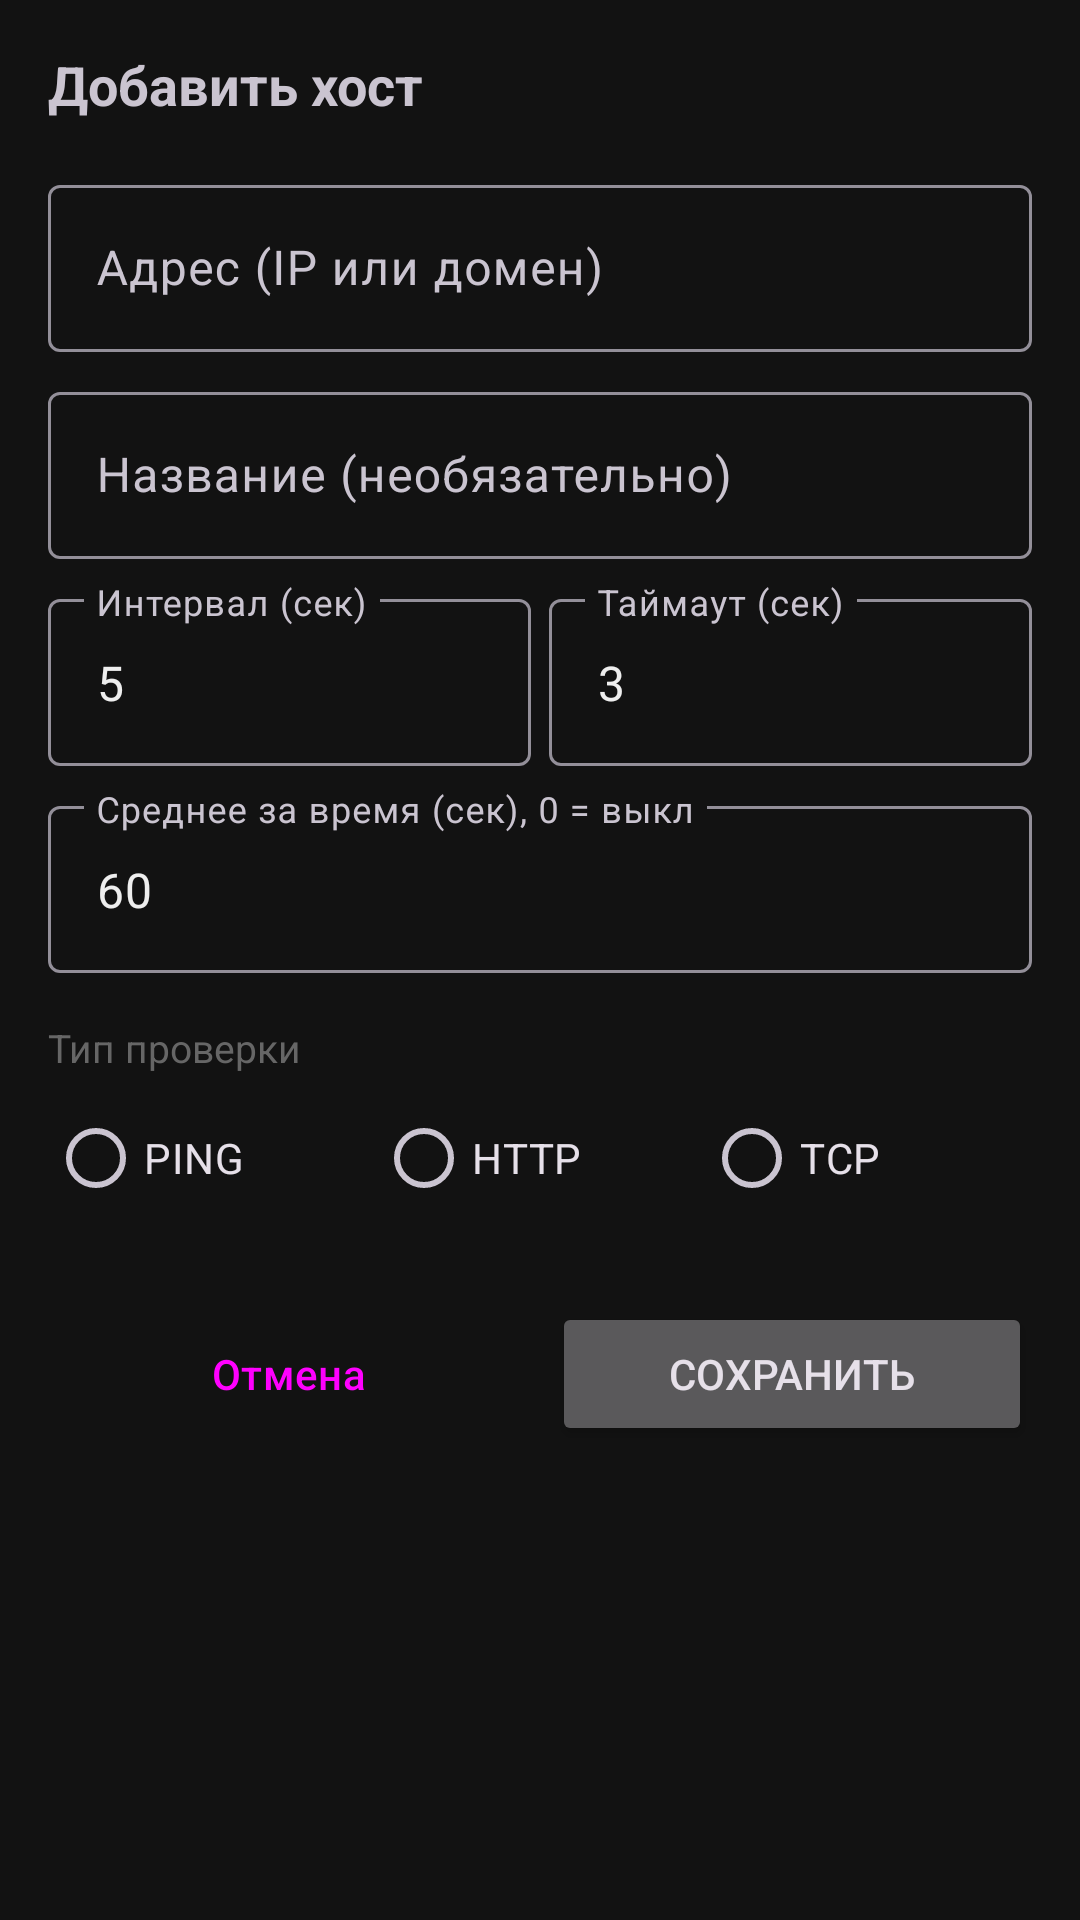

Write the Android layout XML for this screen, with the resource values it uses.
<!-- AndroidManifest.xml: application theme Theme.MultiPing -->
<!-- res/layout/bottom_sheet_add_host.xml -->
<?xml version="1.0" encoding="utf-8"?>
<ScrollView
    xmlns:android="http://schemas.android.com/apk/res/android"
    android:layout_width="match_parent"
    android:layout_height="wrap_content"
    android:padding="16dp">

    <LinearLayout
        android:layout_width="match_parent"
        android:layout_height="wrap_content"
        android:orientation="vertical">

        <TextView
            android:id="@+id/tvSheetTitle"
            android:layout_width="wrap_content"
            android:layout_height="wrap_content"
            android:text="@string/sheet_title_add"
            android:textSize="18sp"
            android:textStyle="bold"
            android:layout_marginBottom="16dp" />

        <com.google.android.material.textfield.TextInputLayout
            android:layout_width="match_parent"
            android:layout_height="wrap_content"
            android:hint="@string/hint_address">
            <com.google.android.material.textfield.TextInputEditText
                android:id="@+id/etAddress"
                android:layout_width="match_parent"
                android:layout_height="wrap_content"
                android:inputType="textUri"
                android:imeOptions="actionNext" />
        </com.google.android.material.textfield.TextInputLayout>

        <com.google.android.material.textfield.TextInputLayout
            android:layout_width="match_parent"
            android:layout_height="wrap_content"
            android:hint="@string/hint_label"
            android:layout_marginTop="8dp">
            <com.google.android.material.textfield.TextInputEditText
                android:id="@+id/etLabel"
                android:layout_width="match_parent"
                android:layout_height="wrap_content"
                android:imeOptions="actionNext" />
        </com.google.android.material.textfield.TextInputLayout>

        <LinearLayout
            android:layout_width="match_parent"
            android:layout_height="wrap_content"
            android:orientation="horizontal"
            android:layout_marginTop="8dp">

            <com.google.android.material.textfield.TextInputLayout
                android:layout_width="0dp"
                android:layout_height="wrap_content"
                android:layout_weight="1"
                android:hint="@string/hint_interval"
                android:layout_marginEnd="6dp">
                <com.google.android.material.textfield.TextInputEditText
                    android:id="@+id/etInterval"
                    android:layout_width="match_parent"
                    android:layout_height="wrap_content"
                    android:inputType="number"
                    android:text="5" />
            </com.google.android.material.textfield.TextInputLayout>

            <com.google.android.material.textfield.TextInputLayout
                android:layout_width="0dp"
                android:layout_height="wrap_content"
                android:layout_weight="1"
                android:hint="@string/hint_timeout">
                <com.google.android.material.textfield.TextInputEditText
                    android:id="@+id/etTimeout"
                    android:layout_width="match_parent"
                    android:layout_height="wrap_content"
                    android:inputType="number"
                    android:text="3" />
            </com.google.android.material.textfield.TextInputLayout>

        </LinearLayout>

        <com.google.android.material.textfield.TextInputLayout
            android:layout_width="match_parent"
            android:layout_height="wrap_content"
            android:hint="@string/hint_avg_window"
            android:layout_marginTop="8dp">
            <com.google.android.material.textfield.TextInputEditText
                android:id="@+id/etAvgWindow"
                android:layout_width="match_parent"
                android:layout_height="wrap_content"
                android:inputType="number"
                android:text="60" />
        </com.google.android.material.textfield.TextInputLayout>

        
        <TextView
            android:layout_width="match_parent"
            android:layout_height="wrap_content"
            android:text="@string/label_check_mode"
            android:textSize="13sp"
            android:textColor="@color/text_secondary"
            android:layout_marginTop="16dp"
            android:layout_marginBottom="4dp" />

        <RadioGroup
            android:id="@+id/rgCheckMode"
            android:layout_width="match_parent"
            android:layout_height="wrap_content"
            android:orientation="horizontal">

            <RadioButton
                android:id="@+id/rbPing"
                android:layout_width="0dp"
                android:layout_height="wrap_content"
                android:layout_weight="1"
                android:text="PING" />

            <RadioButton
                android:id="@+id/rbHttp"
                android:layout_width="0dp"
                android:layout_height="wrap_content"
                android:layout_weight="1"
                android:text="HTTP" />

            <RadioButton
                android:id="@+id/rbTcp"
                android:layout_width="0dp"
                android:layout_height="wrap_content"
                android:layout_weight="1"
                android:text="TCP" />

        </RadioGroup>

        
        <LinearLayout
            android:id="@+id/rowHttp"
            android:layout_width="match_parent"
            android:layout_height="wrap_content"
            android:orientation="vertical"
            android:visibility="gone">

            <Spinner
                android:id="@+id/spinnerMethod"
                android:layout_width="match_parent"
                android:layout_height="wrap_content"
                android:layout_marginTop="4dp" />

        </LinearLayout>

        
        <LinearLayout
            android:id="@+id/rowTcp"
            android:layout_width="match_parent"
            android:layout_height="wrap_content"
            android:orientation="vertical"
            android:visibility="gone">

            <com.google.android.material.textfield.TextInputLayout
                android:layout_width="match_parent"
                android:layout_height="wrap_content"
                android:hint="@string/hint_tcp_port"
                android:layout_marginTop="4dp">
                <com.google.android.material.textfield.TextInputEditText
                    android:id="@+id/etTcpPort"
                    android:layout_width="match_parent"
                    android:layout_height="wrap_content"
                    android:inputType="number"
                    android:text="80" />
            </com.google.android.material.textfield.TextInputLayout>

        </LinearLayout>

        <LinearLayout
            android:layout_width="match_parent"
            android:layout_height="wrap_content"
            android:orientation="horizontal"
            android:layout_marginTop="24dp">

            <Button
                android:id="@+id/btnCancel"
                style="@style/Widget.Material3.Button.OutlinedButton"
                android:layout_width="0dp"
                android:layout_height="wrap_content"
                android:layout_weight="1"
                android:text="@string/cancel"
                android:layout_marginEnd="8dp" />

            <Button
                android:id="@+id/btnSave"
                android:layout_width="0dp"
                android:layout_height="wrap_content"
                android:layout_weight="1"
                android:text="@string/btn_save" />
        </LinearLayout>

    </LinearLayout>
</ScrollView>
<!-- resources referenced by this layout -->
<resources>
  <color name="text_secondary">#FF666666</color>
  <string name="btn_save">Сохранить</string>
  <string name="cancel">Отмена</string>
  <string name="hint_address">Адрес (IP или домен)</string>
  <string name="hint_avg_window">Среднее за время (сек), 0 = выкл</string>
  <string name="hint_interval">Интервал (сек)</string>
  <string name="hint_label">Название (необязательно)</string>
  <string name="hint_tcp_port">TCP порт</string>
  <string name="hint_timeout">Таймаут (сек)</string>
  <string name="label_check_mode">Тип проверки</string>
  <string name="sheet_title_add">Добавить хост</string>
  <style name="Theme.MultiPing" parent="Theme.Material3.Dark.NoActionBar">
          <item name="colorPrimary">#6C47FF</item>
          <item name="colorOnPrimary">#FFFFFF</item>
          <item name="colorPrimaryVariant">#5533CC</item>
          <item name="colorSecondary">#03DAC5</item>
          <item name="colorOnSecondary">#000000</item>
          <item name="colorSurface">#FF1E1E1E</item>
          <item name="colorOnSurface">#FFEEEEEE</item>
          <item name="android:statusBarColor">#1A1A2E</item>
          <item name="android:navigationBarColor">#FF121212</item>
          <item name="android:windowBackground">#FF121212</item>
      </style>
</resources>
